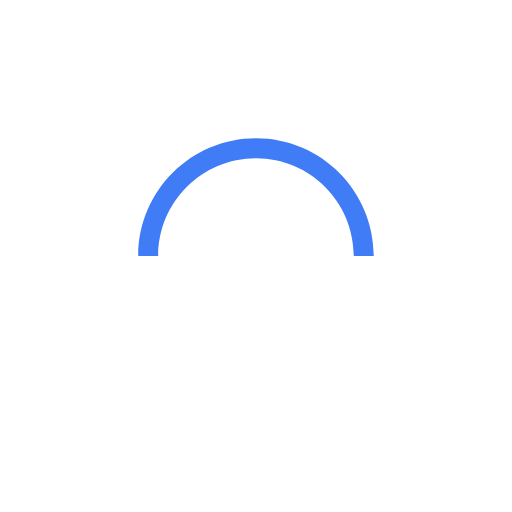
t = 0.00 s
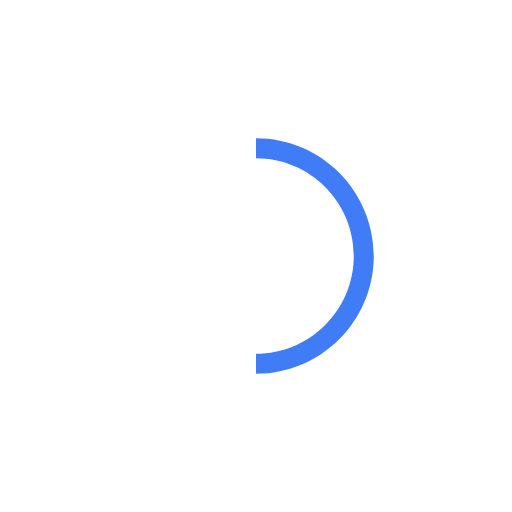
t = 0.25 s
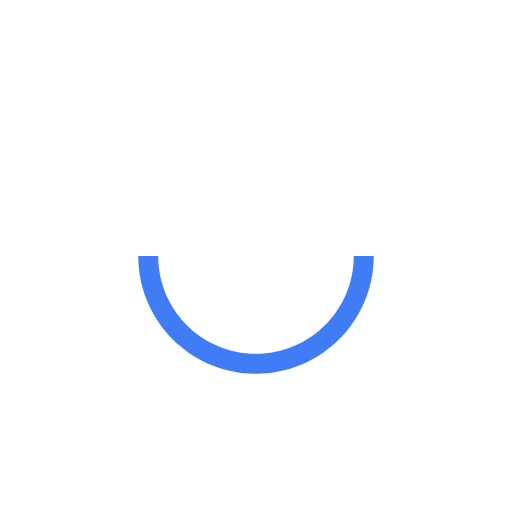
t = 0.50 s
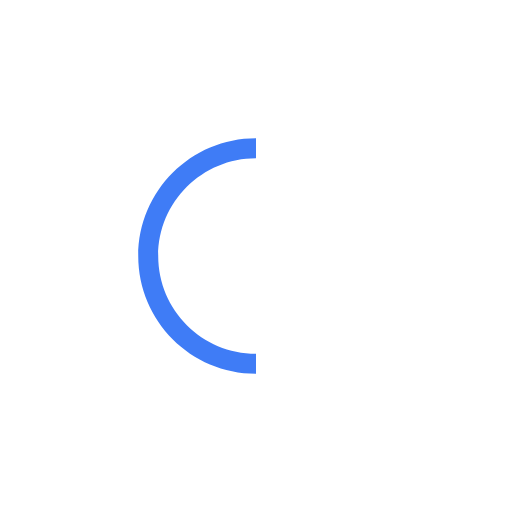
t = 0.75 s

The animated SVG that drew these frames (rendered in a browser with its animation timeline set to each time). Animation: 1 SMIL element (animateTransform=1); one cycle of 1.00 s, repeats indefinitely.

<svg version="1.1" id="L9" xmlns="http://www.w3.org/2000/svg" xmlns:xlink="http://www.w3.org/1999/xlink" x="0px" y="0px"
  viewBox="0 0 100 100" enable-background="new 0 0 0 0" xml:space="preserve">
    <path fill="#3F7CF6" d="M73,50c0-12.7-10.3-23-23-23S27,37.3,27,50 M30.9,50c0-10.5,8.5-19.1,19.1-19.1S69.1,39.5,69.1,50">
      <animateTransform 
         attributeName="transform" 
         attributeType="XML" 
         type="rotate"
         dur="1s" 
         from="0 50 50"
         to="360 50 50" 
         repeatCount="indefinite" />
  </path>
</svg>
